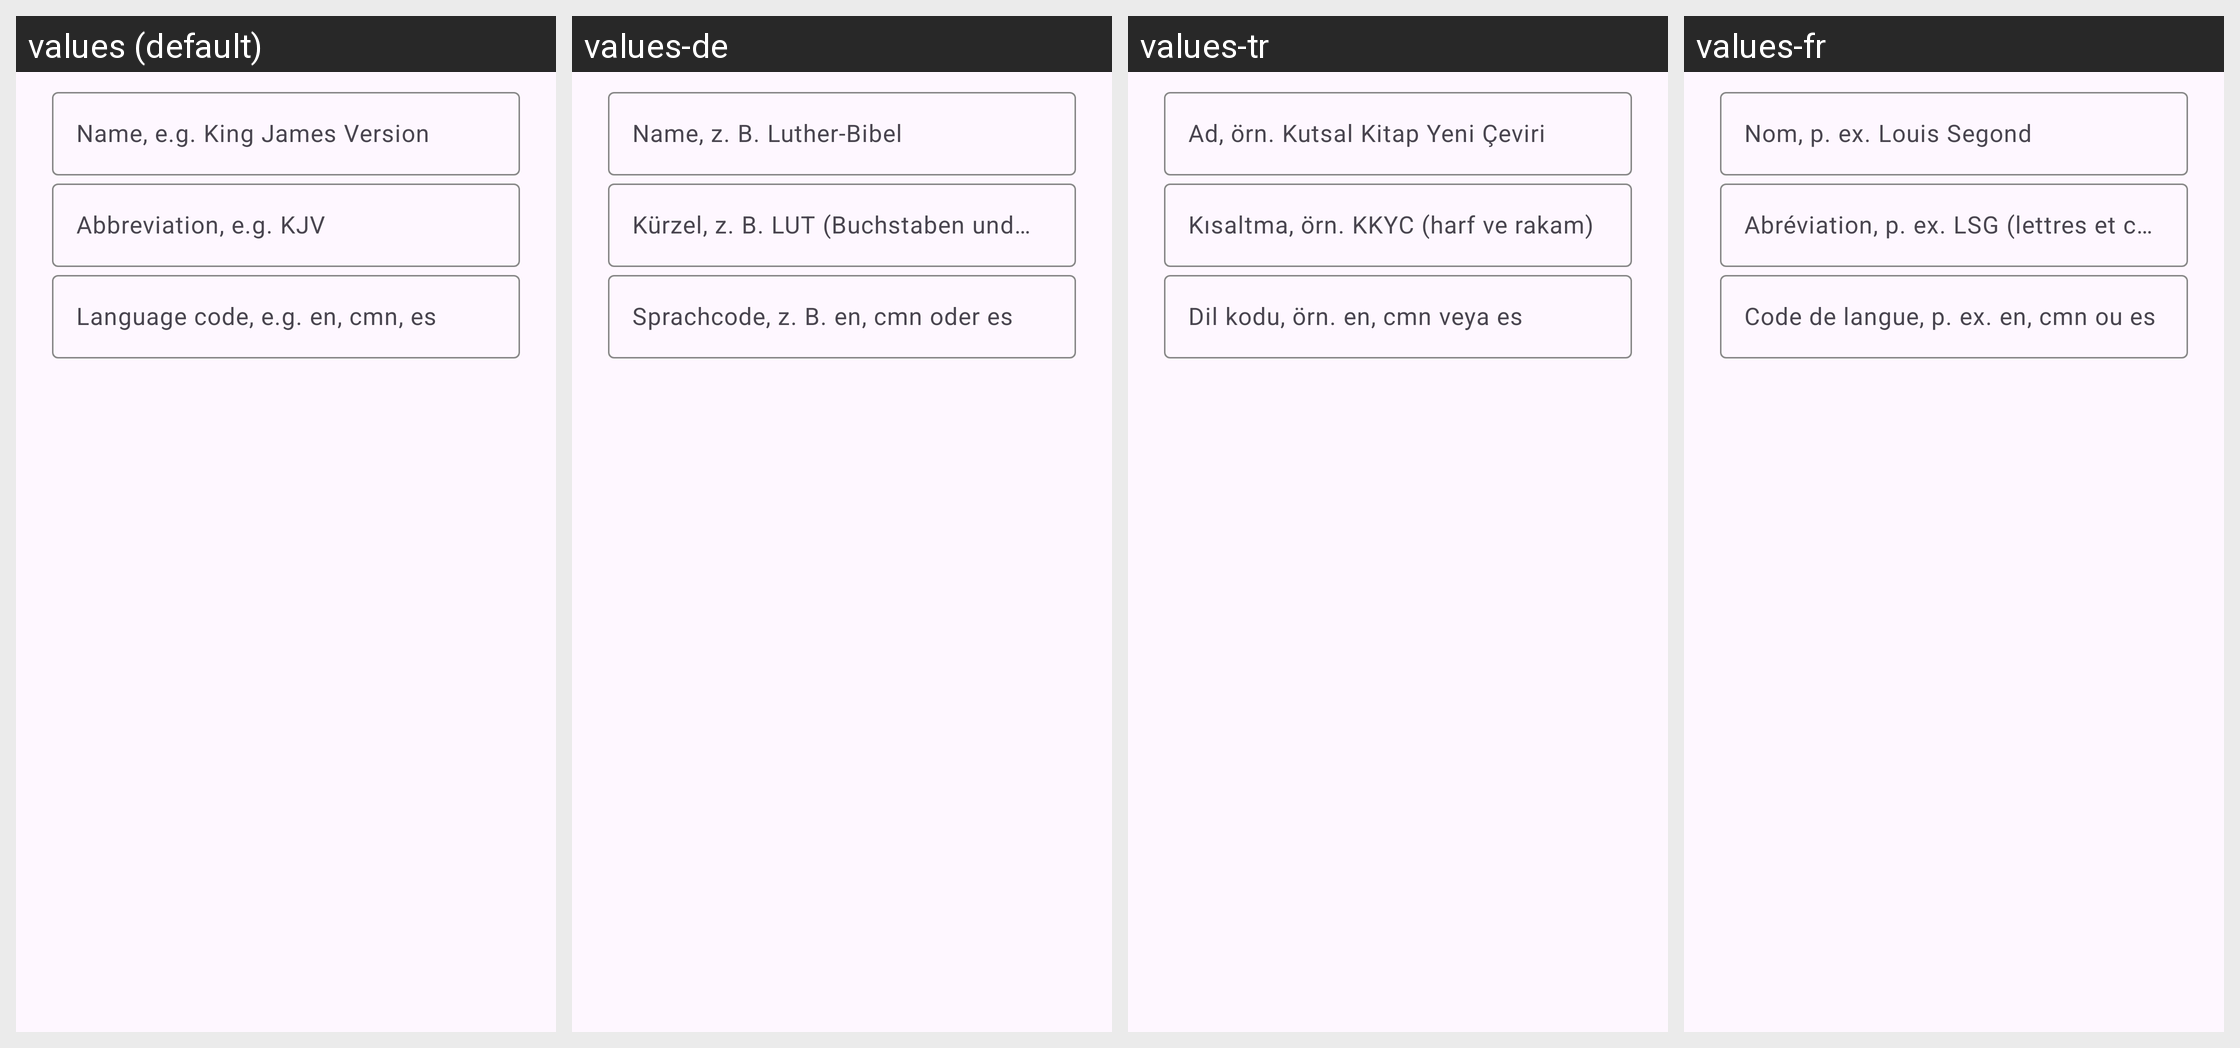

Translations of the strings shown on this Android screen, per locale in the grid:
Android screen res/layout/dialog_upload_translation.xml rendered under 4 locales, left to right: values (default), values-de, values-tr, values-fr. Device: Nexus 5 (rendered at 1080×1920; each locale shown at half size, 540×960, under a caption strip naming it); theme AppTheme.
Other locales in the repository, not shown: values-ar, values-bn, values-en, values-es, values-hi, values-in, values-it, values-ja, values-ko, values-pt, values-ru, values-th, values-ur, values-vi, values-zh.
Strings drawn on this screen, with the default value and each locale's value (text and hints the layout hard-codes, and strings that could not be matched under every locale, appear in the picture but are not listed):

hint_upload_name
  values: Name, e.g. King James Version
  values-de: Name, z. B. Luther-Bibel
  values-tr: Ad, örn. Kutsal Kitap Yeni Çeviri
  values-fr: Nom, p. ex. Louis Segond

hint_upload_short_name
  values: Abbreviation, e.g. KJV
  values-de: Kürzel, z. B. LUT (Buchstaben und Ziffern)
  values-tr: Kısaltma, örn. KKYC (harf ve rakam)
  values-fr: Abréviation, p. ex. LSG (lettres et chiffres)

hint_upload_language
  values: Language code, e.g. en, cmn, es
  values-de: Sprachcode, z. B. en, cmn oder es
  values-tr: Dil kodu, örn. en, cmn veya es
  values-fr: Code de langue, p. ex. en, cmn ou es
